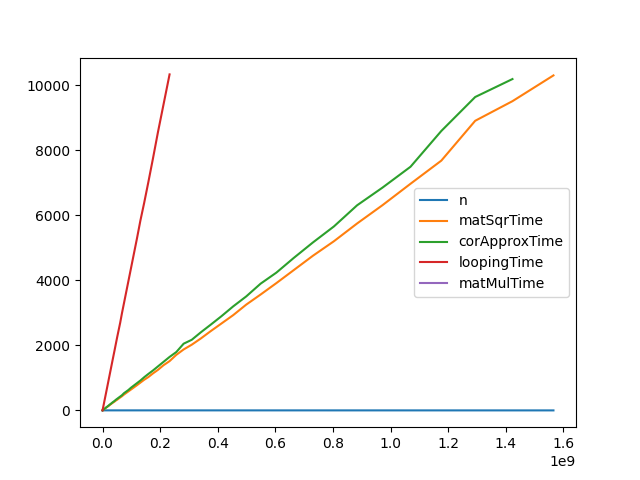

Source data for this figure (header and first rows):
n, matSqrTime, corApproxTime, loopingTime, matMulTime
1, 0, 1, 0, 1, 
2, 1, 0, 0, 1, 
3, 1, 0, 1, 0, 
4, 0, 0, 1, 0, 
5, 0, 1, 0, 1, 
7, 1, 0, 1, 0, 
9, 0, 1, 0, 1, 
11, 1, 0, 1, 0, 
13, 1, 1, 0, 1, 
15, 1, 0, 1, 0, 
18, 1, 0, 1, 0, 
21, 0, 1, 0, 1, 
24, 0, 1, 0, 1, 
27, 1, 1, 0, 1, 
31, 1, 0, 1, 0, 
35, 1, 0, 0, 1, 
40, 0, 1, 0, 1, 
45, 1, 1, 0, 1, 
51, 1, 0, 1, 1, 
57, 0, 1, 0, 1, 
64, 1, 0, 1, 0, 
71, 0, 1, 0, 1, 
79, 0, 1, 0, 1, 
88, 1, 0, 1, 0, 
98, 1, 0, 1, 0, 
109, 0, 1, 1, 0, 
121, 0, 1, 0, 1, 
134, 1, 0, 1, 0, 
148, 1, 0, 1, 0, 
164, 0, 1, 0, 1, 
181, 0, 1, 0, 1, 
200, 1, 0, 1, 0, 
221, 0, 1, 0, 1, 
244, 1, 0, 1, 1, 
269, 1, 0, 1, 0, 
297, 0, 1, 0, 1, 
328, 0, 1, 0, 1, 
362, 0, 1, 0, 1, 
399, 0, 1, 0, 1, 
440, 1, 0, 1, 0, 
485, 0, 1, 0, 1, 
535, 1, 1, 0, 1, 
590, 0, 0, 1, 0, 
650, 0, 1, 0, 1, 
716, 1, 0, 1, 0, 
789, 1, 0, 1, 0, 
869, 1, 0, 0, 1, 
957, 0, 1, 1, 0, 
1054, 0, 1, 0, 1, 
1160, 0, 1, 0, 1, 
1277, 1, 0, 1, 0, 
1406, 0, 1, 0, 1, 
1548, 0, 1, 0, 1, 
1704, 1, 0, 1, 1, 
1875, 1, 1, 0, 1, 
2064, 1, 0, 1, 0, 
2271, 0, 1, 0, 1, 
2499, 0, 1, 0, 1, 
2750, 1, 0, 1, 0, 
3026, 1, 0, 1, 0, 
... 138 more rows
